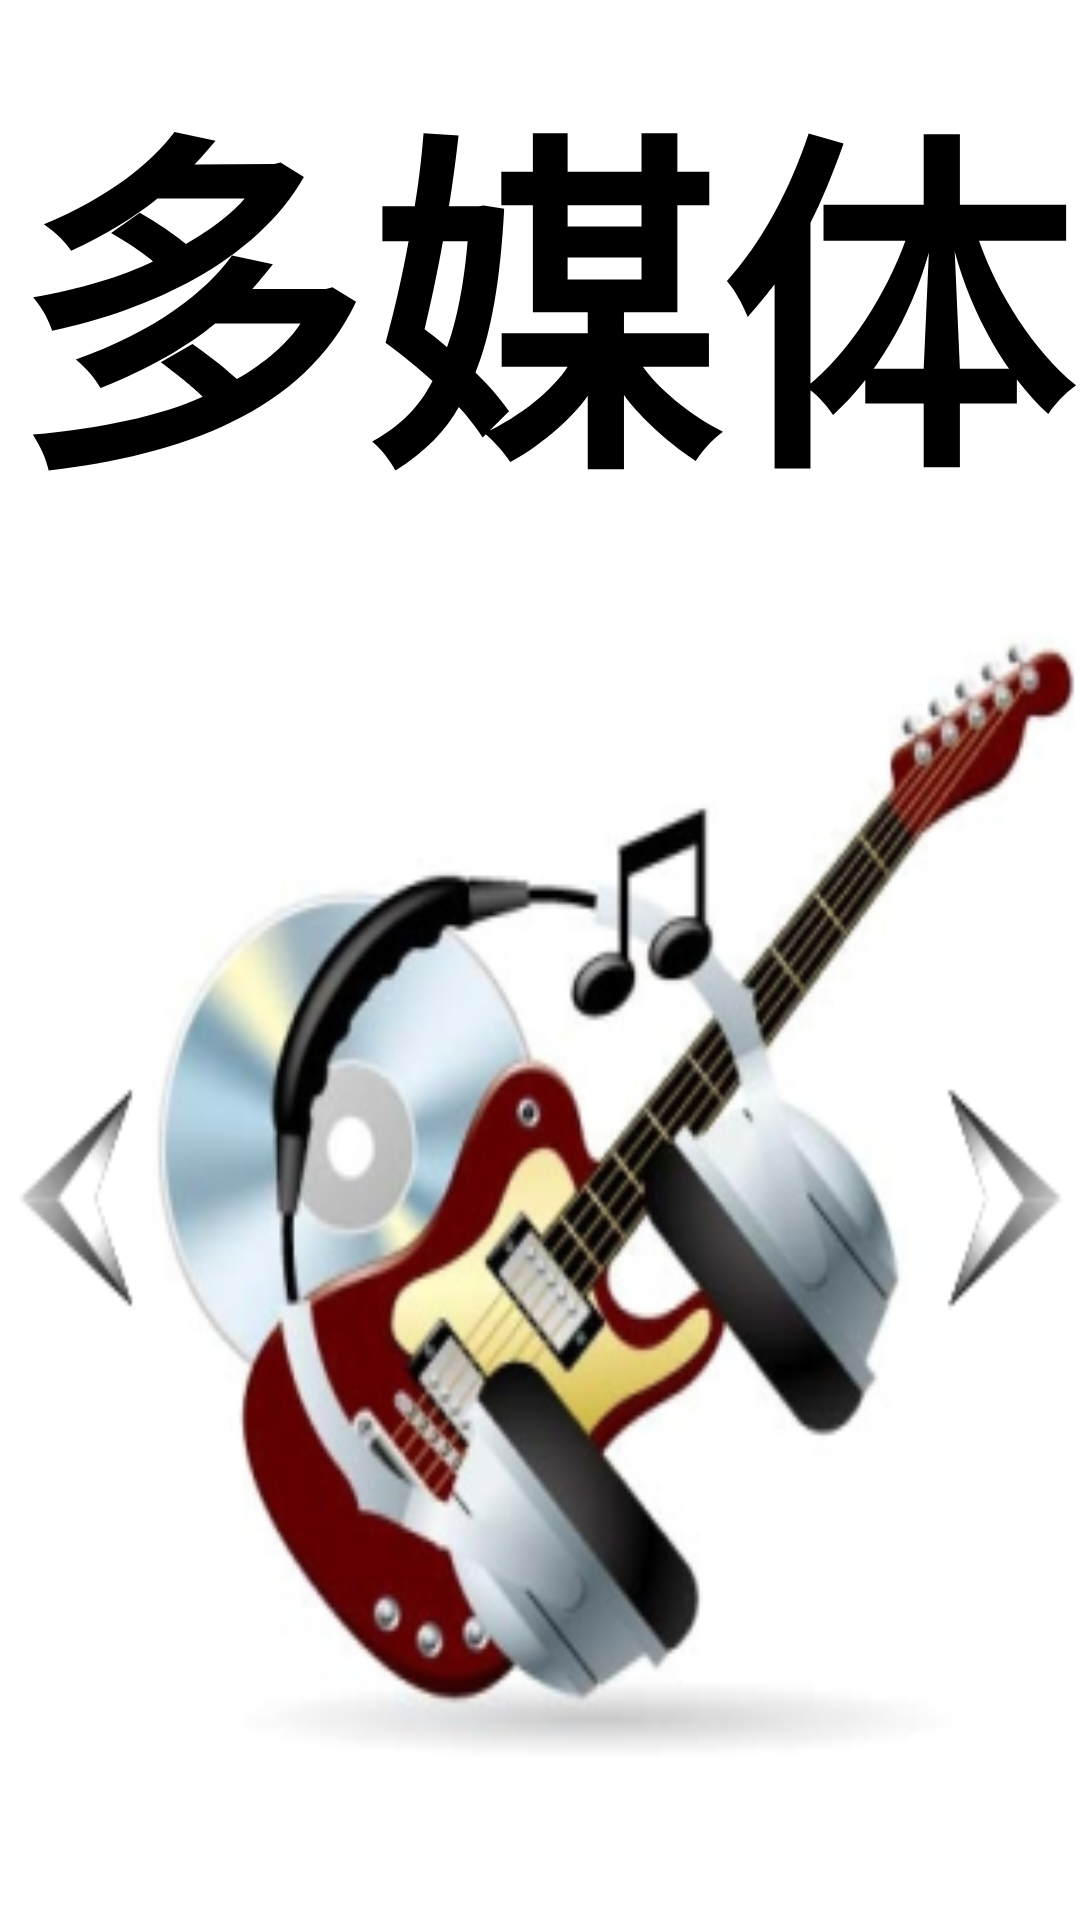

This screen was rendered from an Android layout file. Write that file and the resources it references.
<!-- AndroidManifest.xml: activity theme ActivityLabelStyle -->
<!-- res/layout/fragment_multimedia.xml -->
<?xml version="1.0" encoding="utf-8"?>
<RelativeLayout xmlns:android="http://schemas.android.com/apk/res/android"
    android:layout_width="match_parent"
    android:layout_height="match_parent"
    android:background="@color/white">

    <TextView
        android:layout_width="match_parent"
        android:layout_height="wrap_content"
        android:layout_marginTop="10dp"
        android:text="@string/multimedia"
        android:textSize="118sp"
        android:textStyle="bold"
        android:textColor="@color/black"
        android:gravity="center">
    </TextView>

    <ImageView
        android:id="@+id/dmt"
        android:layout_width="match_parent"
        android:layout_height="400dp"
        android:layout_marginTop="200dp"
        android:src="@mipmap/multimedia"
        android:scaleType="fitXY">

    </ImageView>

</RelativeLayout>
<!-- resources referenced by this layout -->
<resources>
  <color name="black">#FF000000</color>
  <color name="white">#FFFFFFFF</color>
  <!-- mipmap multimedia: png bitmap (mipmap-hdpi, 74543 bytes) -->
  <string name="multimedia">多媒体</string>
  <style name="ActivityLabelStyle">
          <item name="android:textSize">20sp</item> 
          <item name="android:windowBackground">#9F79EE</item>
  
      </style>
</resources>
